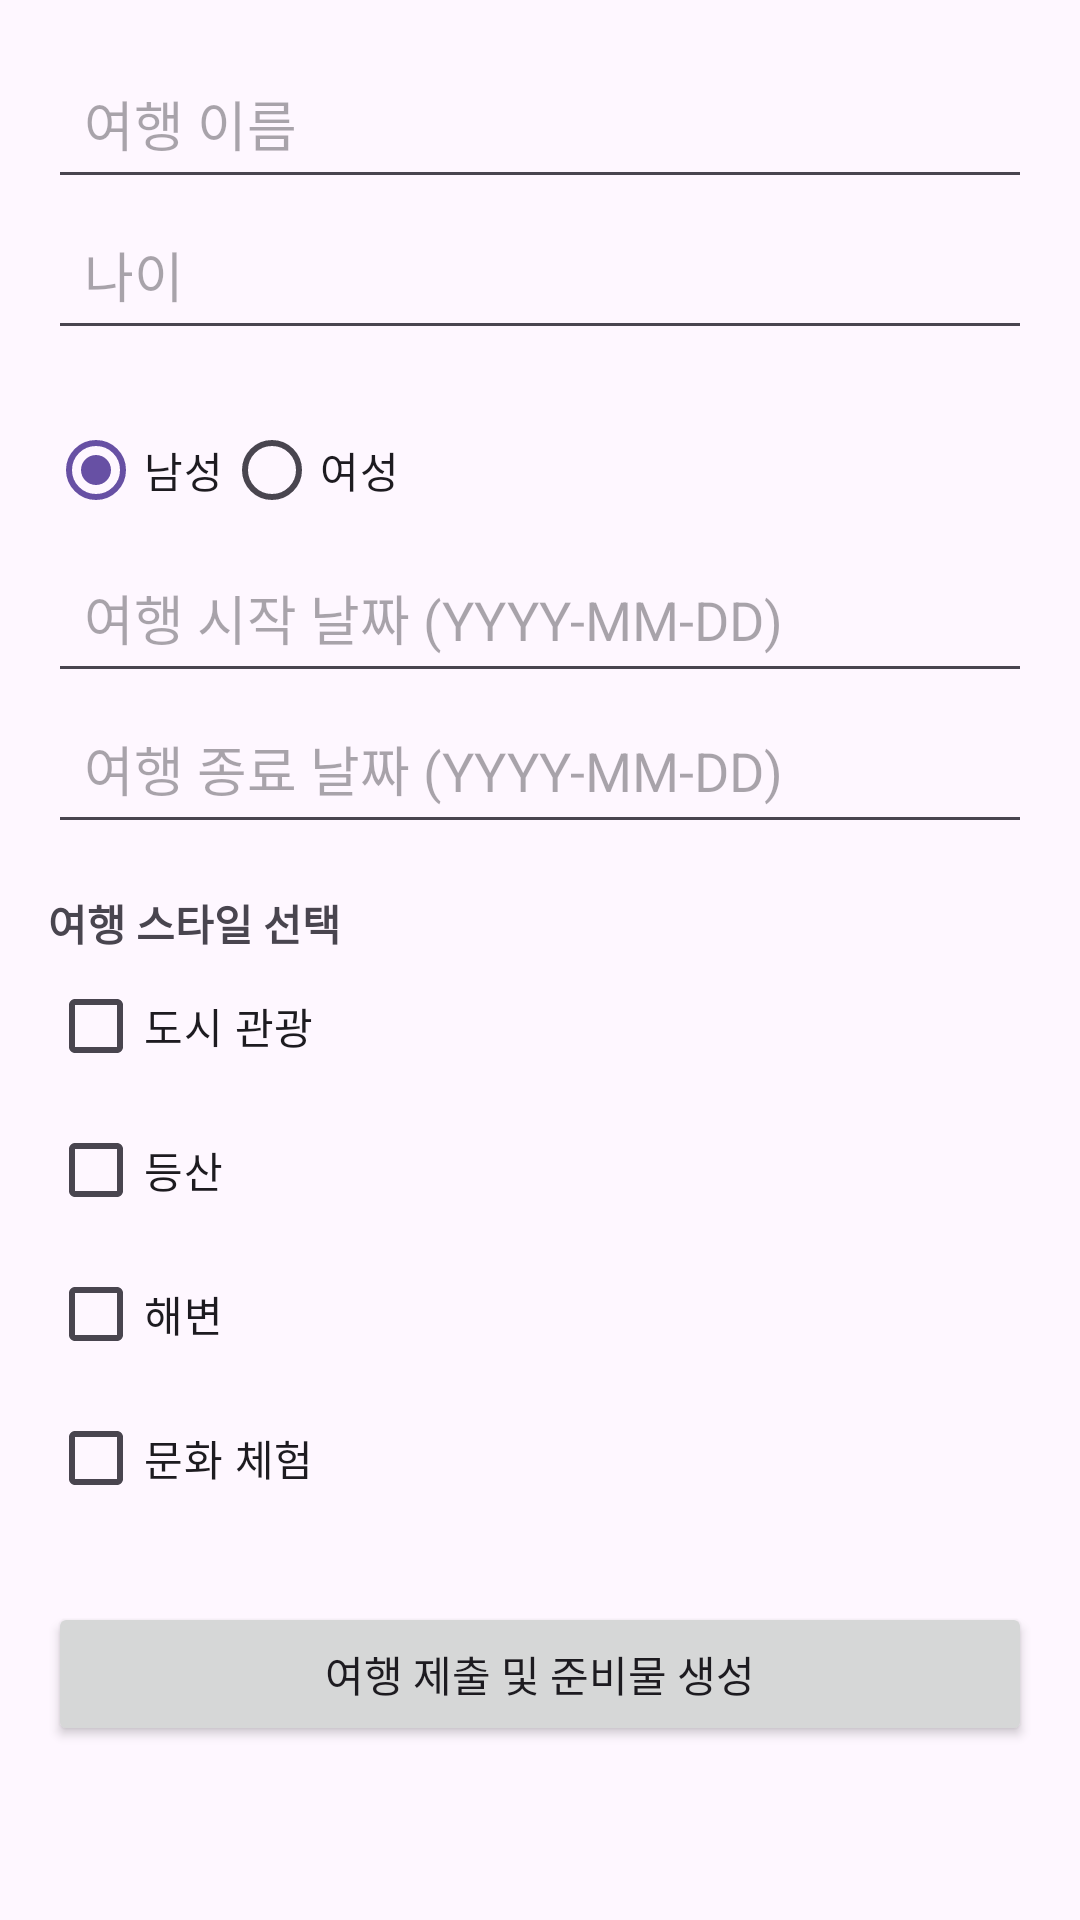

This screen was rendered from an Android layout file. Write that file and the resources it references.
<!-- AndroidManifest.xml: application theme Theme.PackingMate -->
<!-- res/layout/activity_trip.xml -->
<?xml version="1.0" encoding="utf-8"?>
<ScrollView xmlns:android="http://schemas.android.com/apk/res/android"
    android:layout_width="match_parent"
    android:layout_height="match_parent">

    <LinearLayout
        android:padding="16dp"
        android:orientation="vertical"
        android:layout_width="match_parent"
        android:layout_height="wrap_content">

        
        <EditText
            android:id="@+id/editTripName"
            android:layout_width="match_parent"
            android:layout_height="wrap_content"
            android:minHeight="48dp"
            android:padding="12dp"
            android:hint="여행 이름" />

        
        <EditText
            android:id="@+id/editUserAge"
            android:layout_width="match_parent"
            android:layout_height="wrap_content"
            android:minHeight="48dp"
            android:padding="12dp"
            android:inputType="number"
            android:hint="나이" />

        
        <RadioGroup
            android:id="@+id/radioGroupGender"
            android:layout_width="wrap_content"
            android:layout_height="wrap_content"
            android:orientation="horizontal"
            android:paddingTop="16dp">

            <RadioButton
                android:id="@+id/radioMale"
                android:layout_width="wrap_content"
                android:layout_height="wrap_content"
                android:text="남성"
                android:checked="true"/>

            <RadioButton
                android:id="@+id/radioFemale"
                android:layout_width="wrap_content"
                android:layout_height="wrap_content"
                android:text="여성" />

        </RadioGroup>

        
        <EditText
            android:id="@+id/editTripStart"
            android:layout_width="match_parent"
            android:layout_height="wrap_content"
            android:minHeight="48dp"
            android:padding="12dp"
            android:hint="여행 시작 날짜 (YYYY-MM-DD)" />

        
        <EditText
            android:id="@+id/editTripEnd"
            android:layout_width="match_parent"
            android:layout_height="wrap_content"
            android:minHeight="48dp"
            android:padding="12dp"
            android:hint="여행 종료 날짜 (YYYY-MM-DD)" />

        
        <TextView
            android:layout_width="wrap_content"
            android:layout_height="wrap_content"
            android:text="여행 스타일 선택"
            android:paddingTop="16dp"
            android:textStyle="bold" />

        <CheckBox
            android:id="@+id/checkStyleCityTour"
            android:layout_width="wrap_content"
            android:layout_height="wrap_content"
            android:text="도시 관광" />

        <CheckBox
            android:id="@+id/checkStyleHiking"
            android:layout_width="wrap_content"
            android:layout_height="wrap_content"
            android:text="등산" />

        <CheckBox
            android:id="@+id/checkStyleBeach"
            android:layout_width="wrap_content"
            android:layout_height="wrap_content"
            android:text="해변" />

        <CheckBox
            android:id="@+id/checkStyleCulture"
            android:layout_width="wrap_content"
            android:layout_height="wrap_content"
            android:text="문화 체험" />

        
        <Button
            android:id="@+id/btnSubmit"
            android:layout_width="match_parent"
            android:layout_height="wrap_content"
            android:text="여행 제출 및 준비물 생성"
            android:layout_marginTop="24dp" />

    </LinearLayout>

</ScrollView>
<!-- resources referenced by this layout -->
<resources>
  <style name="Theme.PackingMate" parent="Base.Theme.PackingMate" />
  <style name="Base.Theme.PackingMate" parent="Theme.Material3.DayNight.NoActionBar">
          
          
      </style>
</resources>
